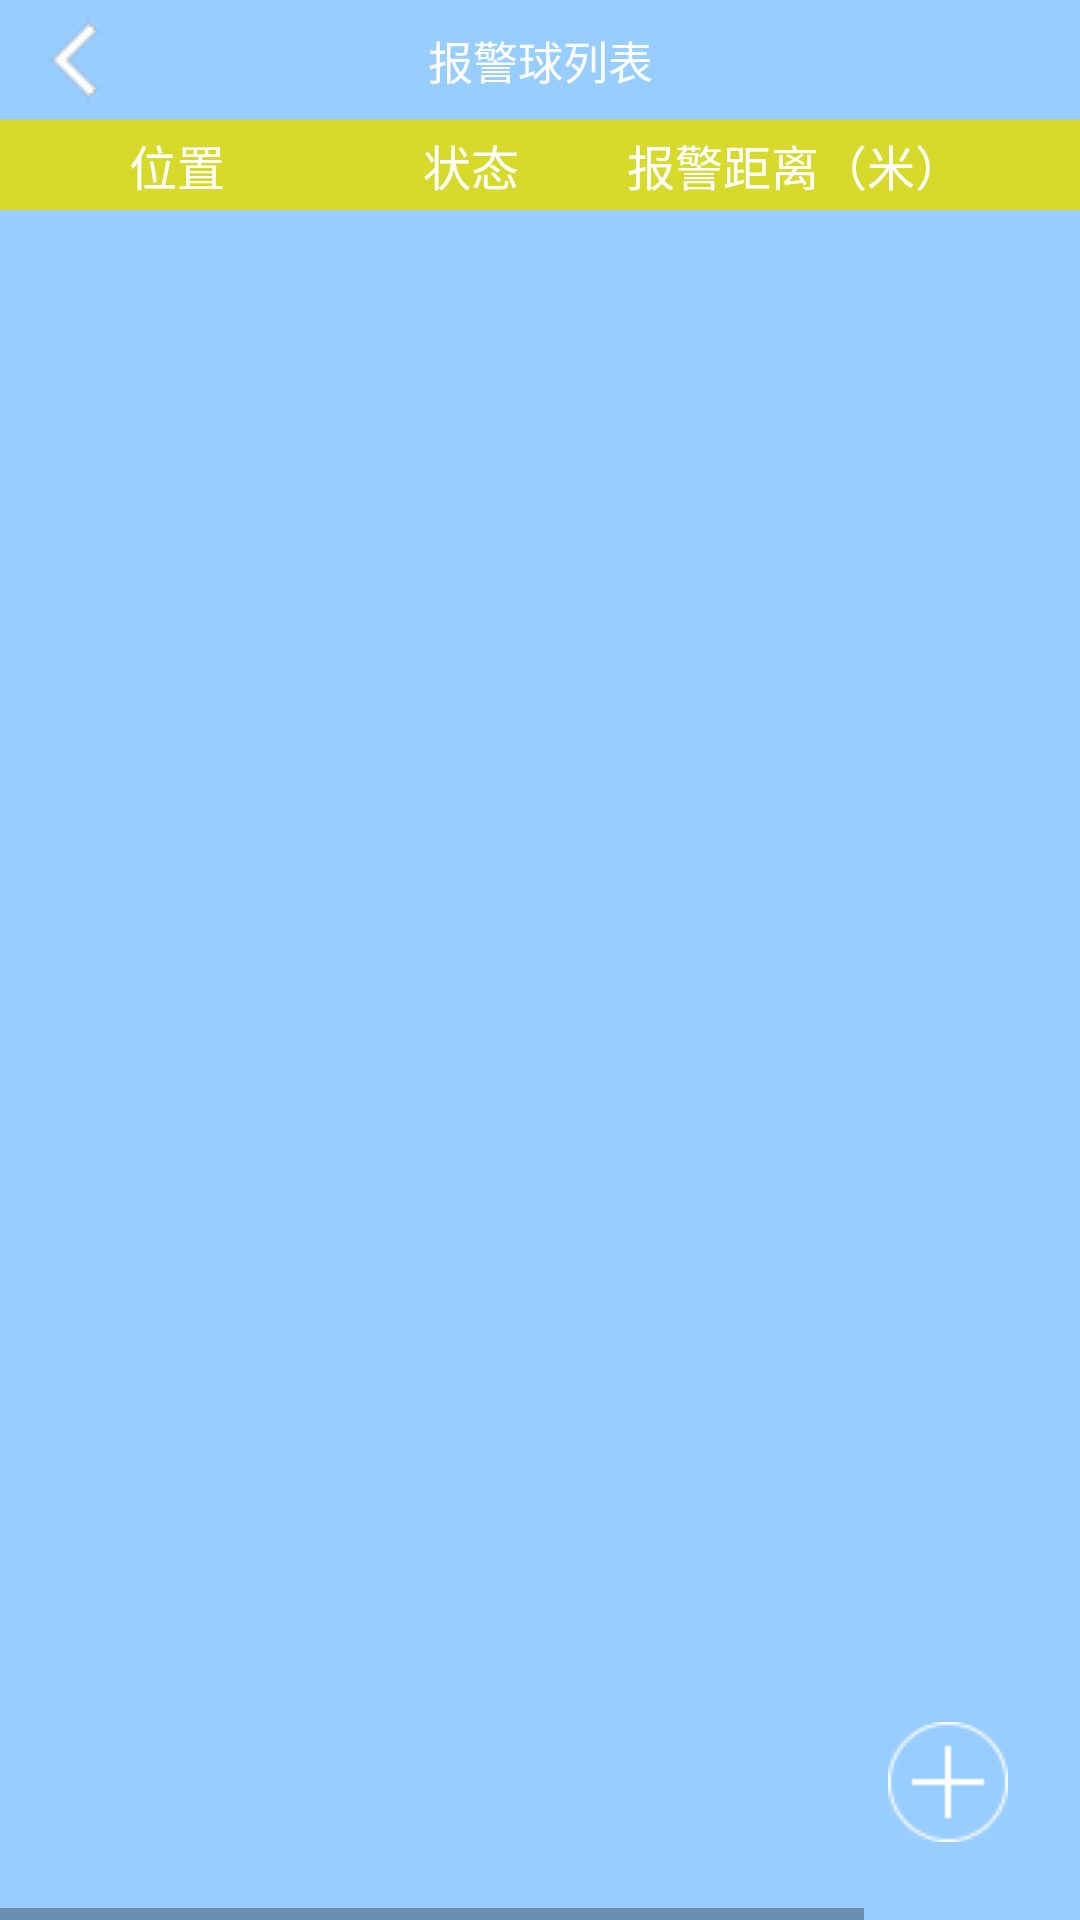

Produce the Android XML layout that renders to this screen, including the resource entries it uses.
<!-- AndroidManifest.xml: application theme AppTheme.NoActionBar -->
<!-- res/layout/ballinfo.xml -->
<?xml version="1.0" encoding="utf-8"?>
<LinearLayout xmlns:android="http://schemas.android.com/apk/res/android"
    android:layout_width="fill_parent"
    android:layout_height="fill_parent"
    android:orientation="vertical">

    <FrameLayout
        android:layout_width="fill_parent"
        android:layout_height="40dp"
        android:background="@color/candyblue">

        <Button
            android:id="@+id/backButton"
            android:layout_width="40dp"
            android:layout_height="40dp"
            android:layout_gravity="center_vertical"
            android:layout_marginLeft="5dp"
            android:layout_marginStart="5dp"
            android:background="@drawable/backward_change" />

        <TextView
            android:layout_width="fill_parent"
            android:layout_height="match_parent"
            android:layout_gravity="center"
            android:gravity="center"
            android:text="@string/ballinfoactivity"
            android:textColor="@color/white"
            android:textSize="15sp" />
    </FrameLayout>

    <FrameLayout
        android:layout_width="fill_parent"
        android:layout_height="fill_parent">

        <HorizontalScrollView
            android:layout_width="fill_parent"
            android:layout_height="fill_parent"
            android:background="@color/candyblue">

            <LinearLayout
                android:layout_width="wrap_content"
                android:layout_height="fill_parent"
                android:orientation="vertical">

                <LinearLayout
                    android:layout_width="450dp"
                    android:layout_height="30dp"
                    android:background="@color/candygreen"
                    android:orientation="horizontal">

                    <TextView
                        android:layout_width="110dp"
                        android:layout_height="fill_parent"
                        android:layout_weight="3"
                        android:gravity="center"
                        android:text="@string/ballpossim"
                        android:textColor="@color/white"
                        android:textSize="16sp" />

                    <TextView
                        android:layout_width="70dp"
                        android:layout_height="fill_parent"
                        android:layout_weight="3"
                        android:gravity="center"
                        android:text="@string/ballstatesim"
                        android:textColor="@color/white"
                        android:textSize="16sp" />

                    <TextView
                        android:layout_width="130dp"
                        android:layout_height="fill_parent"
                        android:layout_weight="3"
                        android:gravity="center"
                        android:text="@string/balldistancesim"
                        android:textColor="@color/white"
                        android:textSize="16sp" />

                    <TextView
                        android:layout_width="110dp"
                        android:layout_height="fill_parent"
                        android:layout_weight="2"
                        android:gravity="center"
                        android:text="@string/balltelsim"
                        android:textColor="@color/white"
                        android:textSize="16sp" />
                </LinearLayout>

                <ListView
                    android:id="@+id/ballinfolist"
                    android:layout_width="fill_parent"
                    android:layout_height="fill_parent"
                    android:divider="@color/white"
                    android:dividerHeight="2dp" />
            </LinearLayout>
        </HorizontalScrollView>

        <Button
            android:id="@+id/addBallButton"
            android:layout_width="wrap_content"
            android:layout_height="wrap_content"
            android:layout_gravity="bottom|right"
            android:layout_marginBottom="10dp"
            android:layout_marginLeft="5dp"
            android:background="@drawable/addball_change" />
    </FrameLayout>
</LinearLayout>
<!-- resources referenced by this layout -->
<resources>
  <color name="candyblue">#98cdff</color>
  <color name="candygreen">#d7da2b</color>
  <color name="white">#FFFFFF</color>
  <!-- drawable addball_change (drawable) -->
  <?xml version="1.0" encoding="utf-8"?>
  <selector xmlns:android="http://schemas.android.com/apk/res/android" >
      <item
          android:state_pressed="false"
          android:drawable="@drawable/addballbutton" />
      <item
          android:state_pressed="true"
          android:drawable="@drawable/addballbutton_press" />
  
  </selector>
  <!-- drawable backward_change (drawable) -->
  <?xml version="1.0" encoding="utf-8"?>
  <selector xmlns:android="http://schemas.android.com/apk/res/android" >
      <item 
          android:state_pressed="true"
          android:drawable="@drawable/backward_pressed" />
      <item 
          android:state_pressed="false"
          android:drawable="@drawable/backward" />
  
  </selector>
  <string name="balldistancesim">报警距离（米）</string>
  <string name="ballinfoactivity">报警球列表</string>
  <string name="ballpossim">位置</string>
  <string name="ballstatesim">状态</string>
  <string name="balltelsim">手机号</string>
  <style name="AppTheme.NoActionBar">
          <item name="windowActionBar">false</item>
          <item name="windowNoTitle">true</item>
      </style>
</resources>
